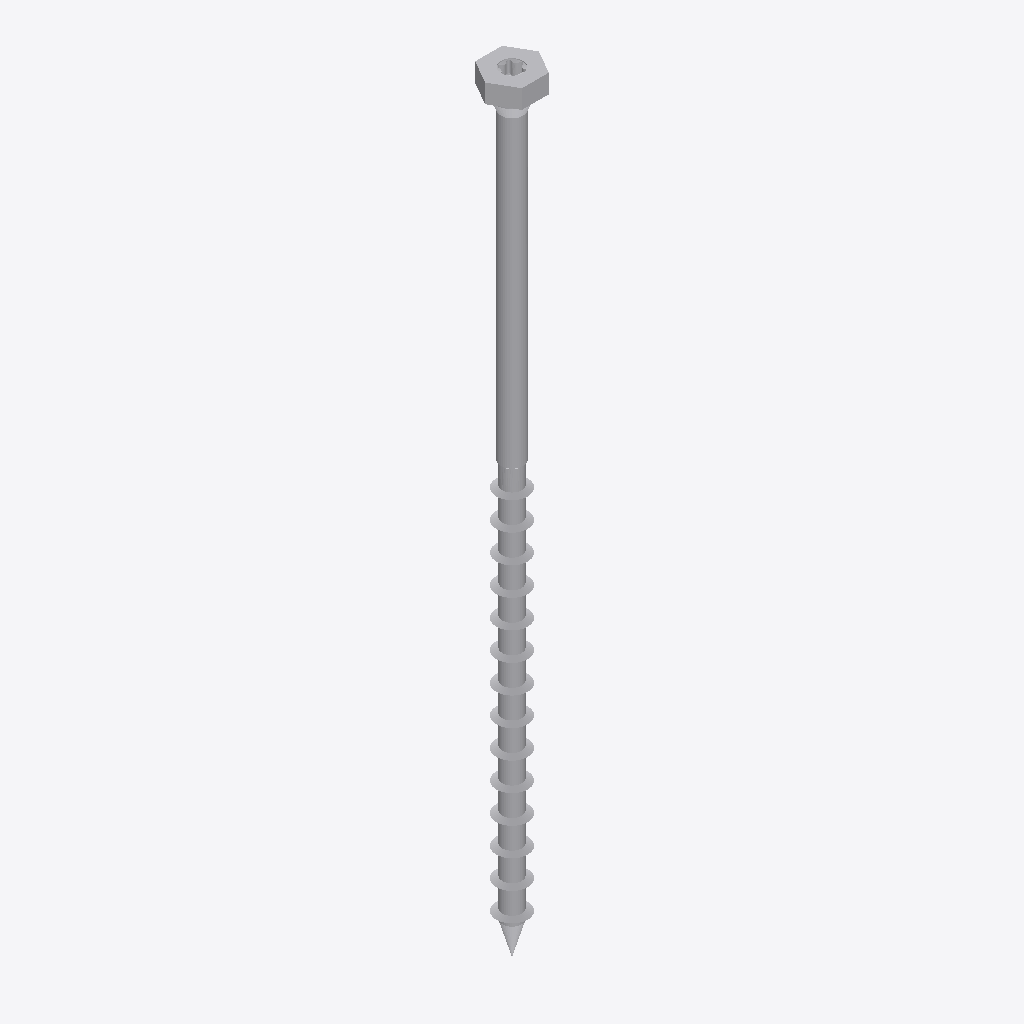
Isometric view of an IFC building model (IFC-SPF (STEP), schema IFC4, length unit metre), seen from the south-west, elements coloured by IFC class: 2 other elements (light grey).
Extent 0.017 m × 0.015 m × 0.246 m (x, y, z). Elements (2): 2 IfcBuildingElementProxy.

HEADER;
FILE_DESCRIPTION(('ViewDefinition [TrimBim]','ExchangeRequirement [Any]'),'2;1');
FILE_NAME('SSH100x240.ifc','2025-02-28T08:42:48',('truole'),('Trimble'),'TrimBimToIFC ver 1.0','TrimBimToIFC ver 1.0','IFC4 model');
FILE_SCHEMA(('IFC4'));
ENDSEC;
DATA;
#32=IFCPROJECT('0000000000000000000001',#5,'Undefined',$,$,$,$,(#31),#25);
#33=IFCSITE('0000000000000000000002',#5,$,$,$,$,$,$,.ELEMENT.,$,$,$,$,$);
#8132=IFCBUILDINGELEMENTPROXY('1S8d8mPBv5OPt$zj6wSvf7',#5,'Undefined',$,$,#35,#8131,$,$);
#9913=IFCBUILDINGELEMENTPROXY('2DqF8k7Gf3jgu2YzDOmy1X',#5,'Undefined',$,$,#35,#9912,$,$);
ENDSEC;
